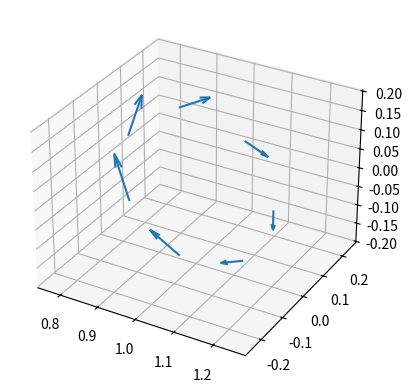

This chart was generated by the following Python code:
import numpy as np
import matplotlib.pyplot as plt

class Tokamak:

    def __init__(self,r,I,num_points):

        # Storing parameters
        self.r = r
        self.I = I
        self.num_points = num_points

        # Assigning constants
        self.mu_0 = 4*np.pi*10**(-7)

        # Constructing circuit
        self.construct()

    def construct(self):

        self.circuit_points = np.zeros((self.num_points,3))

        for i in range(self.num_points):

            theta_i = (2*np.pi) * (i/self.num_points)
            self.circuit_points[i] = self.r * np.array([np.cos(theta_i),np.sin(theta_i),0])

    def magnetic_field(self,R,i):

        R_circuit = 0.5 * (self.circuit_points[i] + self.circuit_points[i+1])
        dl = self.circuit_points[i+1] - self.circuit_points[i]
        
        R_observation = R - R_circuit
        R_observation_norm = np.linalg.norm(R_observation,keepdims=True,axis=1) 
        R_observation_hat = R_observation / R_observation_norm

        dB = (self.mu_0 / (4*np.pi)) * (np.cross((self.I * dl),R_observation_hat)/(R_observation_norm**2))

        return dB
    
    def total_magnetic_field(self,R,N = 0):

        B = np.zeros(R.shape)

        if(N == 0):
            N = self.num_points - 1

        for i in range(N):

            dB = self.magnetic_field(R,i)
            B += dB

        print(B)

        return B

"""
Defining the system
"""

# Initial conditions
r_0 = np.array([2,0,0])
v_0 = np.array([0,1,0])

# Particle Parameters
m = 1.0
q = 1.0

# System parameters
B_0 = 1.0

r_1_torus = 1.0
r_2_torus = 0.2
num_circles = 50
num_points = num_circles * 7
num_points_per_circle = int(num_points/num_circles)

# Creating system
torus_points = np.zeros((num_circles * num_points_per_circle,3))

for i in range(num_circles):

    theta_i = (2*np.pi) * (i/num_circles)
    r_vec_i = r_1_torus * np.array([np.cos(theta_i),np.sin(theta_i),0])
    r_hat_i = r_vec_i / np.linalg.norm(r_vec_i)

    for j in range(num_points_per_circle):

        phi_i = (2*np.pi) * (j/num_points_per_circle)
        r_vec_j = r_vec_i + r_2_torus * r_hat_i * np.cos(phi_i) + r_2_torus * np.array([0,0,np.sin(phi_i)])
        
        index = i * num_points_per_circle + j
        torus_points[index] = r_vec_j

# Simulation Parameters
dt = 0.01
total_time = 100
num_timesteps = int(total_time / dt)

# Defining Arrays
r = np.zeros((num_timesteps,3))
v = np.zeros((num_timesteps,3))
r[0] = r_0
v[0] = v_0

for i in range(1,num_timesteps):

    #B_i = B_theta(B_0,r[i-1])
    #F_B = np.cross(q*v[i-1],B_i)
    #a = F_B / m

    #v[i] = v[i-1] + a * dt
    #r[i] = r[i-1] + v[i] * dt
    pass


"""
Defining Torus
"""

toka = Tokamak(1,1,100)
field_points = np.zeros((len(torus_points[:num_points_per_circle]),3))
field_points = toka.total_magnetic_field(torus_points[:num_points_per_circle])
scaled_points = field_points * 10e4

ax = plt.axes(projection='3d')
ax.quiver(torus_points[:num_points_per_circle][:,0],torus_points[:num_points_per_circle][:,1],torus_points[:num_points_per_circle][:,2],scaled_points[:,0],scaled_points[:,1],scaled_points[:,2])
#ax.plot(toka.circuit_points[:,0][0],toka.circuit_points[:,1][0],toka.circuit_points[:,2][0],".",color = "red")

print(np.linalg.norm(np.array([ 0.30098664, -0.03139526,  0.        ])))
print(np.linalg.norm(np.array([ 0.30492929, -0.09406188,  0.        ])))

plt.axis("equal")
plt.show()